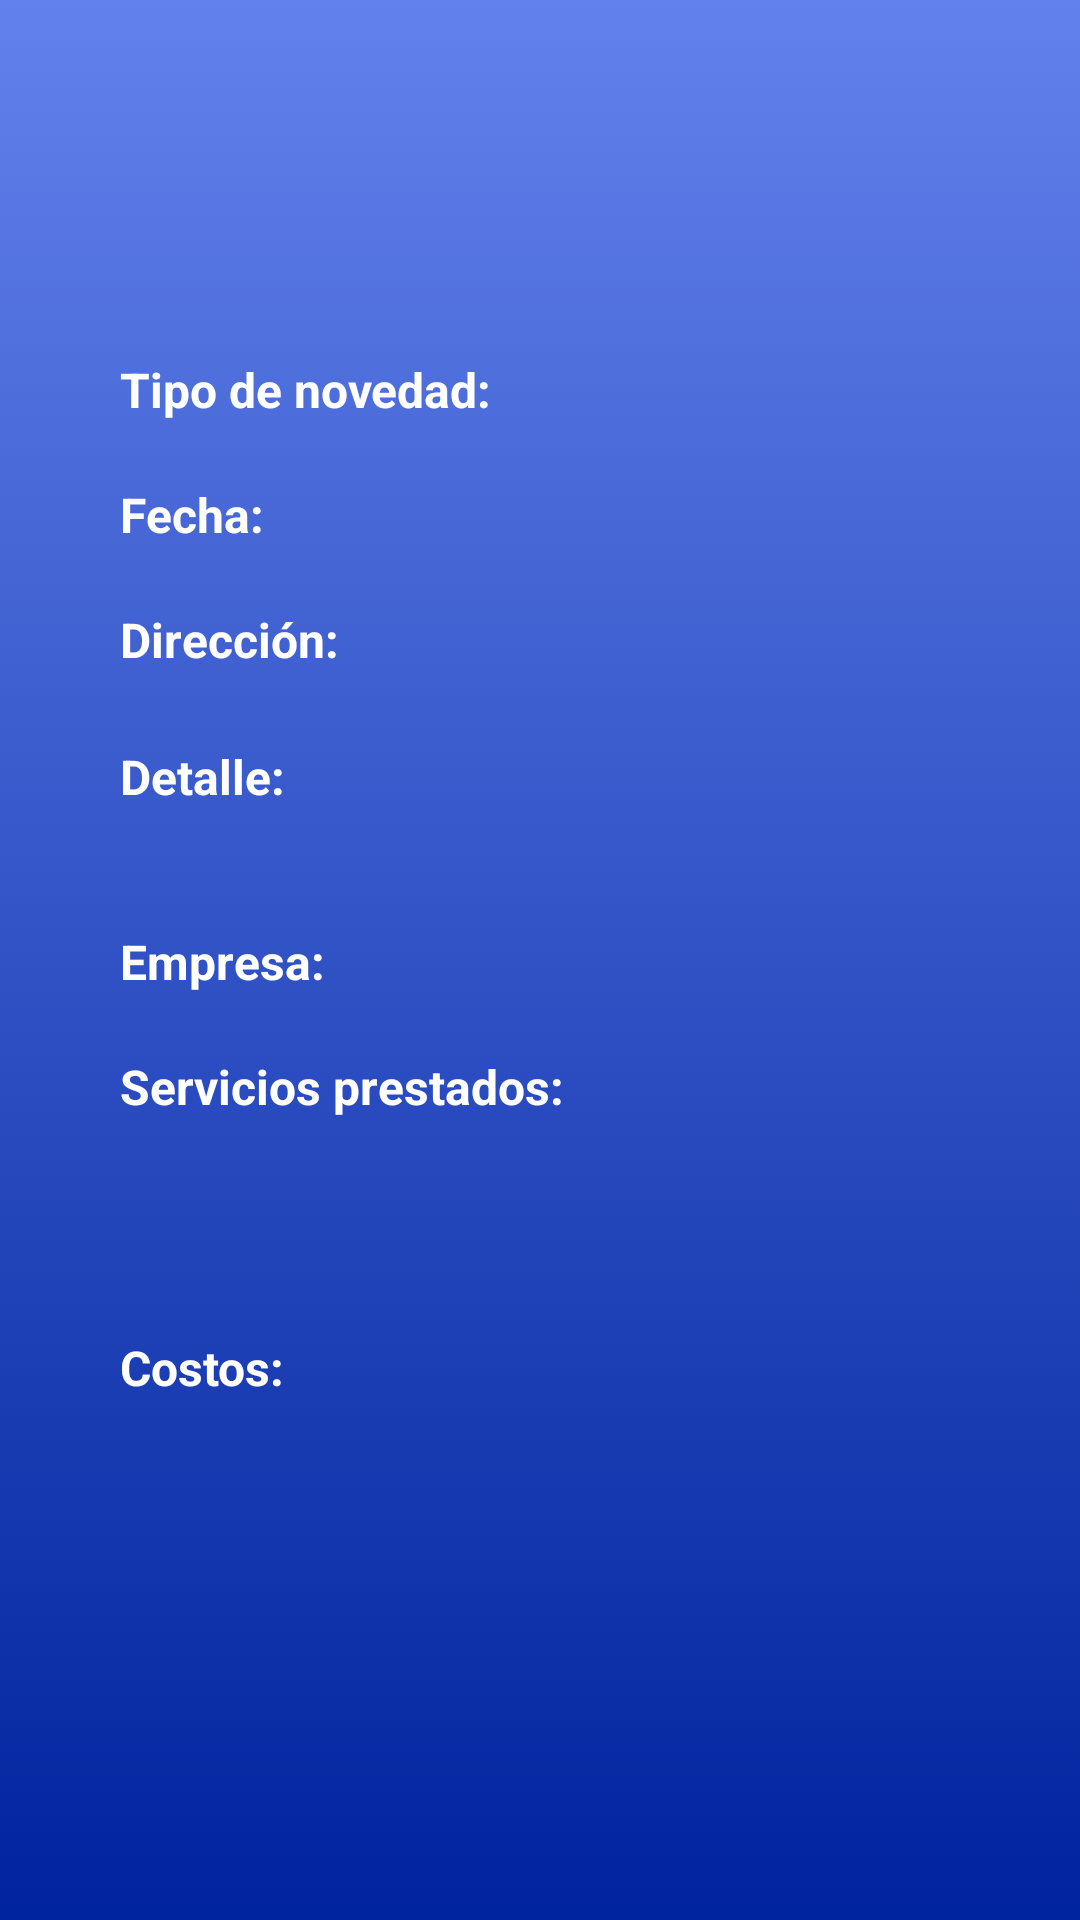

This screen was rendered from an Android layout file. Write that file and the resources it references.
<!-- AndroidManifest.xml: application theme Theme.Bicisupport -->
<!-- res/layout/activity_detalle_incidente.xml -->
<?xml version="1.0" encoding="utf-8"?>
<androidx.constraintlayout.widget.ConstraintLayout xmlns:android="http://schemas.android.com/apk/res/android"
    xmlns:app="http://schemas.android.com/apk/res-auto"
    xmlns:tools="http://schemas.android.com/tools"
    android:layout_width="match_parent"
    android:layout_height="match_parent"
    android:background="@drawable/gradiente_color"
    tools:context=".DetalleIncidente">

    <TextView
        android:id="@+id/nNumeronovedad"
        android:layout_width="wrap_content"
        android:layout_height="wrap_content"
        android:layout_marginTop="40dp"
        android:text="                                                            "
        android:textColor="#FFFFFF"
        android:textSize="20sp"
        android:textStyle="bold"
        app:layout_constraintEnd_toEndOf="parent"
        app:layout_constraintHorizontal_bias="0.498"
        app:layout_constraintStart_toStartOf="parent"
        app:layout_constraintTop_toTopOf="parent" />

    <TextView
        android:id="@+id/ntipo"
        android:layout_width="wrap_content"
        android:layout_height="wrap_content"
        android:layout_marginStart="40dp"
        android:layout_marginTop="52dp"
        android:text="                                             "
        android:textColor="#FFFFFF"
        android:textSize="15sp"
        app:layout_constraintStart_toEndOf="@+id/textView15"
        app:layout_constraintTop_toBottomOf="@+id/nNumeronovedad" />

    <TextView
        android:id="@+id/ndireccion"
        android:layout_width="wrap_content"
        android:layout_height="wrap_content"
        android:layout_marginStart="88dp"
        android:layout_marginTop="20dp"
        android:text="                                             "
        android:textColor="#FFFFFF"
        android:textSize="15sp"
        app:layout_constraintStart_toEndOf="@+id/textView17"
        app:layout_constraintTop_toBottomOf="@+id/nfecha" />

    <TextView
        android:id="@+id/nempresa"
        android:layout_width="wrap_content"
        android:layout_height="wrap_content"
        android:layout_marginStart="96dp"
        android:layout_marginTop="20dp"
        android:text="                                             "
        android:textColor="#FFFFFF"
        android:textSize="15sp"
        app:layout_constraintStart_toEndOf="@+id/textView19"
        app:layout_constraintTop_toBottomOf="@+id/ndetalle" />

    <TextView
        android:id="@+id/nfecha"
        android:layout_width="wrap_content"
        android:layout_height="wrap_content"
        android:layout_marginStart="116dp"
        android:layout_marginTop="20dp"
        android:text="                                             "
        android:textColor="#FFFFFF"
        android:textSize="15sp"
        app:layout_constraintStart_toEndOf="@+id/textView16"
        app:layout_constraintTop_toBottomOf="@+id/ntipo" />

    <EditText
        android:id="@+id/nservicios"
        android:layout_width="183dp"
        android:layout_height="70dp"
        android:layout_marginStart="16dp"
        android:layout_marginTop="20dp"
        android:background="@null"
        android:ems="10"
        android:gravity="start|top"
        android:inputType="textMultiLine"
        android:textColor="#FFFFFF"
        android:textSize="15sp"
        app:layout_constraintStart_toEndOf="@+id/textView20"
        app:layout_constraintTop_toBottomOf="@+id/nempresa" />

    <TextView
        android:id="@+id/textView15"
        android:layout_width="wrap_content"
        android:layout_height="wrap_content"
        android:layout_marginStart="40dp"
        android:layout_marginTop="52dp"
        android:text="@string/ntipo"
        android:textColor="#FFFFFF"
        android:textSize="16sp"
        android:textStyle="bold"
        app:layout_constraintStart_toStartOf="parent"
        app:layout_constraintTop_toBottomOf="@+id/nNumeronovedad" />

    <TextView
        android:id="@+id/textView16"
        android:layout_width="wrap_content"
        android:layout_height="wrap_content"
        android:layout_marginStart="40dp"
        android:layout_marginTop="20dp"
        android:text="@string/nfecha"
        android:textColor="#FFFFFF"
        android:textSize="16sp"
        android:textStyle="bold"
        app:layout_constraintStart_toStartOf="parent"
        app:layout_constraintTop_toBottomOf="@+id/textView15" />

    <TextView
        android:id="@+id/textView17"
        android:layout_width="wrap_content"
        android:layout_height="wrap_content"
        android:layout_marginStart="40dp"
        android:layout_marginTop="20dp"
        android:text="@string/ndireccion"
        android:textColor="#FFFFFF"
        android:textSize="16sp"
        android:textStyle="bold"
        app:layout_constraintStart_toStartOf="parent"
        app:layout_constraintTop_toBottomOf="@+id/textView16" />

    <TextView
        android:id="@+id/textView18"
        android:layout_width="wrap_content"
        android:layout_height="wrap_content"
        android:layout_marginStart="40dp"
        android:layout_marginTop="24dp"
        android:text="@string/ndetalle"
        android:textColor="#FFFFFF"
        android:textSize="16sp"
        android:textStyle="bold"
        app:layout_constraintStart_toStartOf="parent"
        app:layout_constraintTop_toBottomOf="@+id/textView17" />

    <TextView
        android:id="@+id/textView19"
        android:layout_width="wrap_content"
        android:layout_height="wrap_content"
        android:layout_marginStart="40dp"
        android:layout_marginTop="40dp"
        android:text="@string/nempresa"
        android:textColor="#FFFFFF"
        android:textSize="16sp"
        android:textStyle="bold"
        app:layout_constraintStart_toStartOf="parent"
        app:layout_constraintTop_toBottomOf="@+id/textView18" />

    <TextView
        android:id="@+id/textView20"
        android:layout_width="wrap_content"
        android:layout_height="wrap_content"
        android:layout_marginStart="40dp"
        android:layout_marginTop="20dp"
        android:text="@string/nservcios_prestados"
        android:textColor="#FFFFFF"
        android:textSize="16sp"
        android:textStyle="bold"
        app:layout_constraintStart_toStartOf="parent"
        app:layout_constraintTop_toBottomOf="@+id/textView19" />

    <TextView
        android:id="@+id/textView21"
        android:layout_width="wrap_content"
        android:layout_height="wrap_content"
        android:layout_marginStart="40dp"
        android:layout_marginTop="72dp"
        android:text="@string/ncostos"
        android:textColor="#FFFFFF"
        android:textSize="16sp"
        android:textStyle="bold"
        app:layout_constraintStart_toStartOf="parent"
        app:layout_constraintTop_toBottomOf="@+id/textView20" />

    <EditText
        android:id="@+id/ncosto"
        android:layout_width="wrap_content"
        android:layout_height="wrap_content"
        android:layout_marginStart="108dp"
        android:layout_marginTop="24dp"
        android:background="@null"
        android:ems="10"
        android:inputType="numberDecimal"
        android:textColor="#FFFFFF"
        android:textSize="15sp"
        app:layout_constraintStart_toEndOf="@+id/textView21"
        app:layout_constraintTop_toBottomOf="@+id/nservicios" />

    <EditText
        android:id="@+id/ndetalle"
        android:layout_width="171dp"
        android:layout_height="42dp"
        android:layout_marginStart="108dp"
        android:layout_marginTop="28dp"
        android:background="@null"
        android:ems="10"
        android:gravity="start|top"
        android:inputType="textMultiLine"
        android:textColor="#FFFFFF"
        android:textSize="15sp"
        app:layout_constraintStart_toEndOf="@+id/textView18"
        app:layout_constraintTop_toBottomOf="@+id/ndireccion" />

</androidx.constraintlayout.widget.ConstraintLayout>
<!-- resources referenced by this layout -->
<resources>
  <!-- drawable gradiente_color (drawable) -->
  <?xml version="1.0" encoding="utf-8"?>
  <selector xmlns:android="http://schemas.android.com/apk/res/android">
  <item>
      <shape>
          <gradient
              android:startColor="#00239E"
              android:endColor="#6281EC"
              android:angle="90"
              android:type="linear"/>
      </shape>
  </item>
  </selector>
  <string name="ncostos">Costos:</string>
  <string name="ndetalle">Detalle:</string>
  <string name="ndireccion">Dirección:</string>
  <string name="nempresa">Empresa:</string>
  <string name="nfecha">Fecha:</string>
  <string name="nservcios_prestados">Servicios prestados:</string>
  <string name="ntipo">Tipo de novedad:</string>
  <style name="Theme.Bicisupport" parent="Theme.MaterialComponents.DayNight.DarkActionBar">
          
          <item name="colorPrimary">@color/purple_500</item>
          <item name="colorPrimaryVariant">@color/purple_700</item>
          <item name="colorOnPrimary">@color/white</item>
          
          <item name="colorSecondary">@color/teal_200</item>
          <item name="colorSecondaryVariant">@color/teal_700</item>
          <item name="colorOnSecondary">@color/black</item>
          
          <item name="android:statusBarColor" tools:targetApi="l">?attr/colorPrimaryVariant</item>
          
      </style>
  <color name="purple_500">#FF6200EE</color>
  <color name="purple_700">#FF3700B3</color>
  <color name="white">#FFFFFFFF</color>
  <color name="teal_200">#FF03DAC5</color>
  <color name="teal_700">#FF018786</color>
  <color name="black">#FF000000</color>
</resources>
